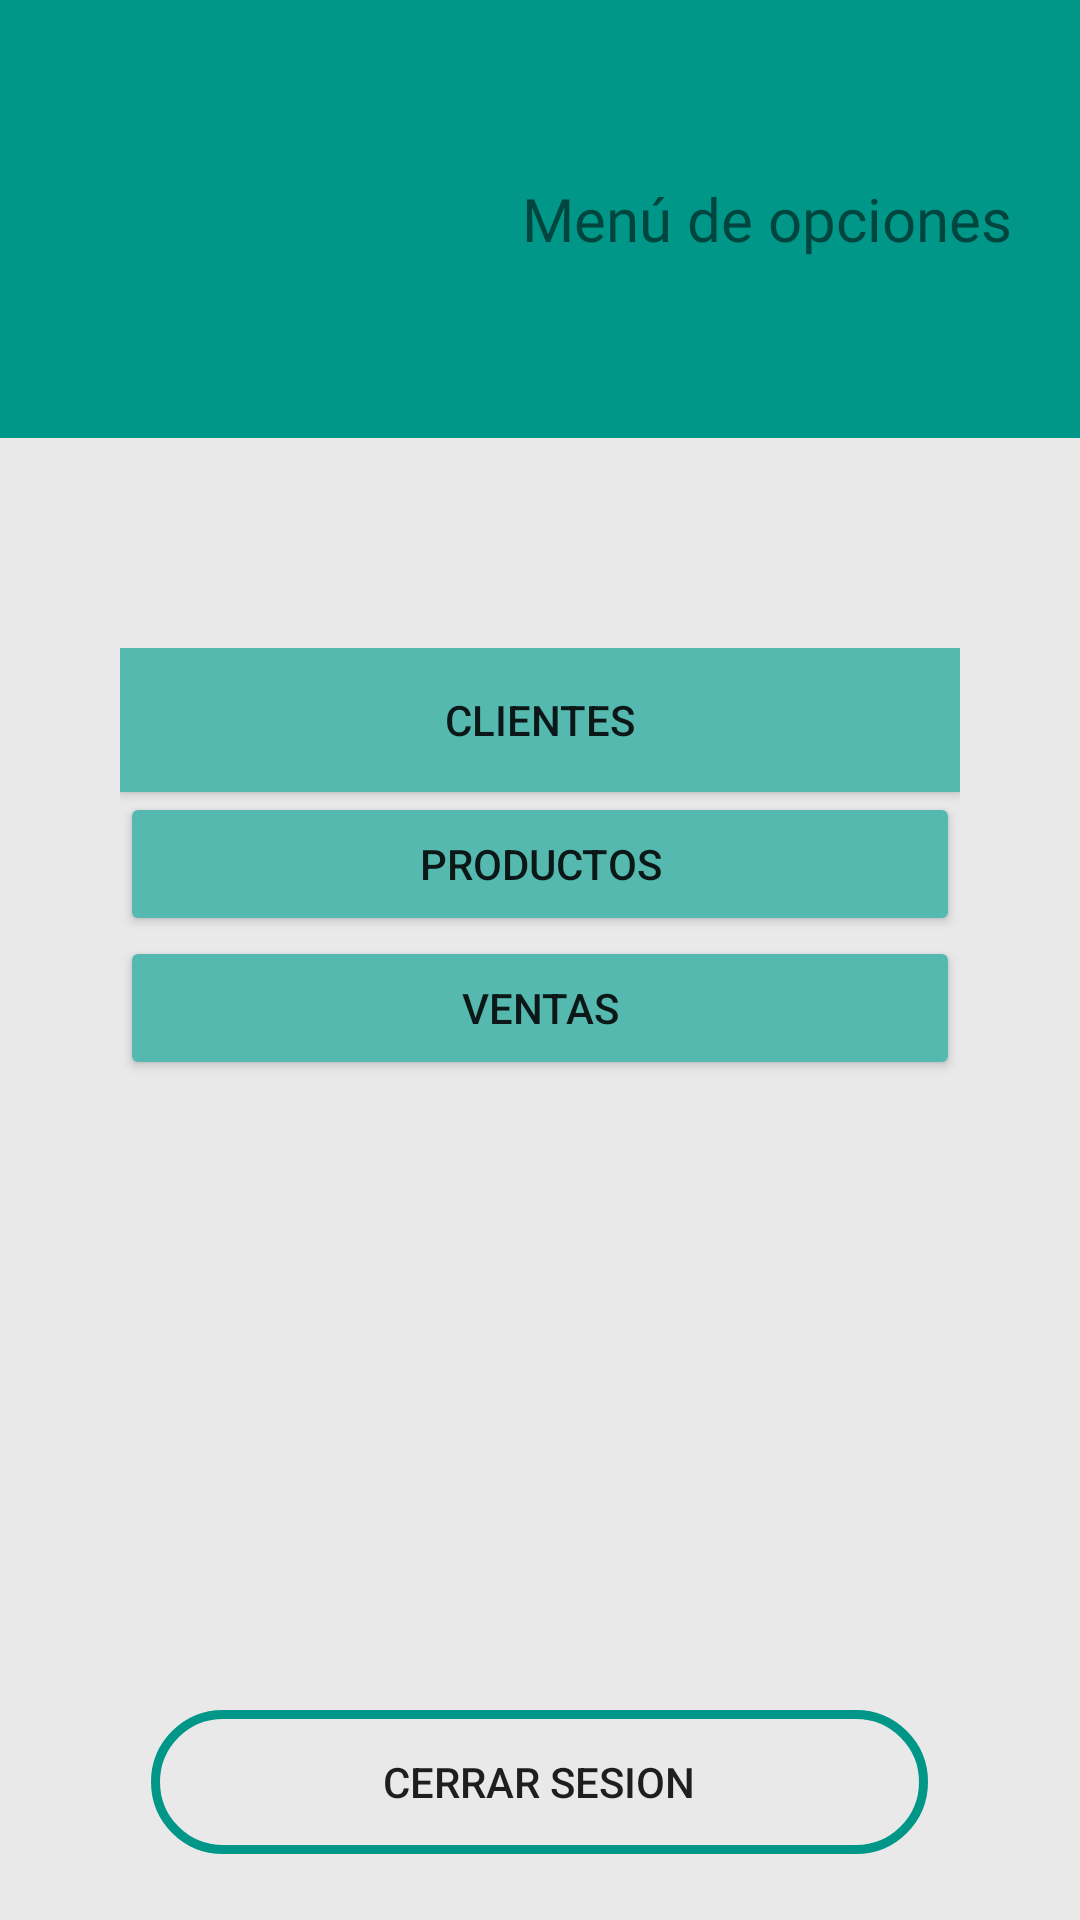

Android layout source for this screen:
<!-- AndroidManifest.xml: application theme Theme.Applogeo -->
<!-- res/layout/activity_menu.xml -->
<?xml version="1.0" encoding="utf-8"?>
<androidx.constraintlayout.widget.ConstraintLayout xmlns:android="http://schemas.android.com/apk/res/android"
    xmlns:app="http://schemas.android.com/apk/res-auto"
    xmlns:tools="http://schemas.android.com/tools"
    android:layout_width="match_parent"
    android:layout_height="match_parent"
    tools:context=".MenuActivity">

    <LinearLayout
        android:layout_width="match_parent"
        android:layout_height="match_parent"
        android:background="#41AAAAAA"
        android:orientation="vertical"
        tools:layout_editor_absoluteX="1dp"
        tools:layout_editor_absoluteY="1dp">

        <LinearLayout
            android:layout_width="match_parent"
            android:layout_height="146dp"
            android:background="#009688"
            android:gravity="center"
            android:orientation="horizontal">

            <TextView
                android:id="@+id/textView8"
                android:layout_width="1dp"
                android:layout_height="wrap_content"
                android:layout_weight="1" />

            <ImageView
                android:id="@+id/imageView"
                android:layout_width="60dp"
                android:layout_height="wrap_content"
                android:layout_weight="1"
                app:srcCompat="@drawable/tienda" />

            <TextView
                android:id="@+id/textView7"
                android:layout_width="wrap_content"
                android:layout_height="wrap_content"
                android:layout_weight="1"
                android:fontFamily="@font/aclonica"
                android:gravity="center"
                android:text="Menú de opciones"
                android:textSize="20sp" />
        </LinearLayout>

        <LinearLayout
            android:layout_width="match_parent"
            android:layout_height="match_parent"
            android:layout_margin="10dp"
            android:background="@drawable/bg_card_login"
            android:orientation="vertical"
            android:paddingLeft="30dp"
            android:paddingTop="60dp"
            android:paddingRight="30dp"
            android:translationZ="100dp"
           >


            <Button
                android:id="@+id/button2"
                android:layout_width="match_parent"
                android:layout_height="wrap_content"
                android:background="#009688"
                android:onClick="abrirPantallaCliente"
                android:text="CLIENTES"
                app:backgroundTint="#55B9AF" />

            <Button
                android:id="@+id/button6"
                android:layout_width="match_parent"
                android:layout_height="wrap_content"
                android:onClick="abrirPantallaProductos"
                android:text="PRODUCTOS"
                app:backgroundTint="#55B9AF" />

            <Button
                android:id="@+id/button7"
                android:layout_width="match_parent"
                android:layout_height="wrap_content"
                android:onClick="abrirPantallaVenta"
                android:text="VENTAS"
                app:backgroundTint="#55B9AF"
                android:layout_marginBottom="210dp"/>


            <LinearLayout
                android:layout_width="259dp"
                android:layout_height="wrap_content"
                android:orientation="vertical"
                android:layout_gravity="center">

                <android.widget.Button
                    android:id="@+id/btnCerrarSesion"
                    android:layout_width="match_parent"
                    android:layout_height="wrap_content"
                    android:layout_gravity="center_vertical"
                    android:background="@drawable/bt_login2"
                    android:gravity="center"
                    android:onClick="cerrarSesion"
                    android:text="Cerrar Sesion"
                    />
            </LinearLayout>
        </LinearLayout>
    </LinearLayout>
</androidx.constraintlayout.widget.ConstraintLayout>
<!-- resources referenced by this layout -->
<resources>
  <!-- drawable bt_login2 (drawable) -->
  <?xml version="1.0" encoding="utf-8"?>
  <selector xmlns:android="http://schemas.android.com/apk/res/android">
      <item>
          <shape android:shape="rectangle">
              <corners android:radius="50dp" />
              <stroke
                  android:width="3dp"
                  android:color="#009688"
                  />
          </shape>
      </item>
  </selector>
  <style name="Theme.Applogeo" parent="Theme.MaterialComponents.DayNight.DarkActionBar">
          
          <item name="colorPrimary">#016464</item>
          <item name="colorPrimaryVariant">@color/teal_700</item>
          <item name="colorOnPrimary">@color/black</item>
          
          <item name="colorSecondary">#016464</item>
          <item name="colorSecondaryVariant">@color/teal_700</item>
          <item name="colorOnSecondary">@color/black</item>
          
          <item name="android:statusBarColor" tools:targetApi="l">?attr/colorPrimary</item>
          
      </style>
  <color name="teal_700">#FF018786</color>
  <color name="black">#FF000000</color>
</resources>
